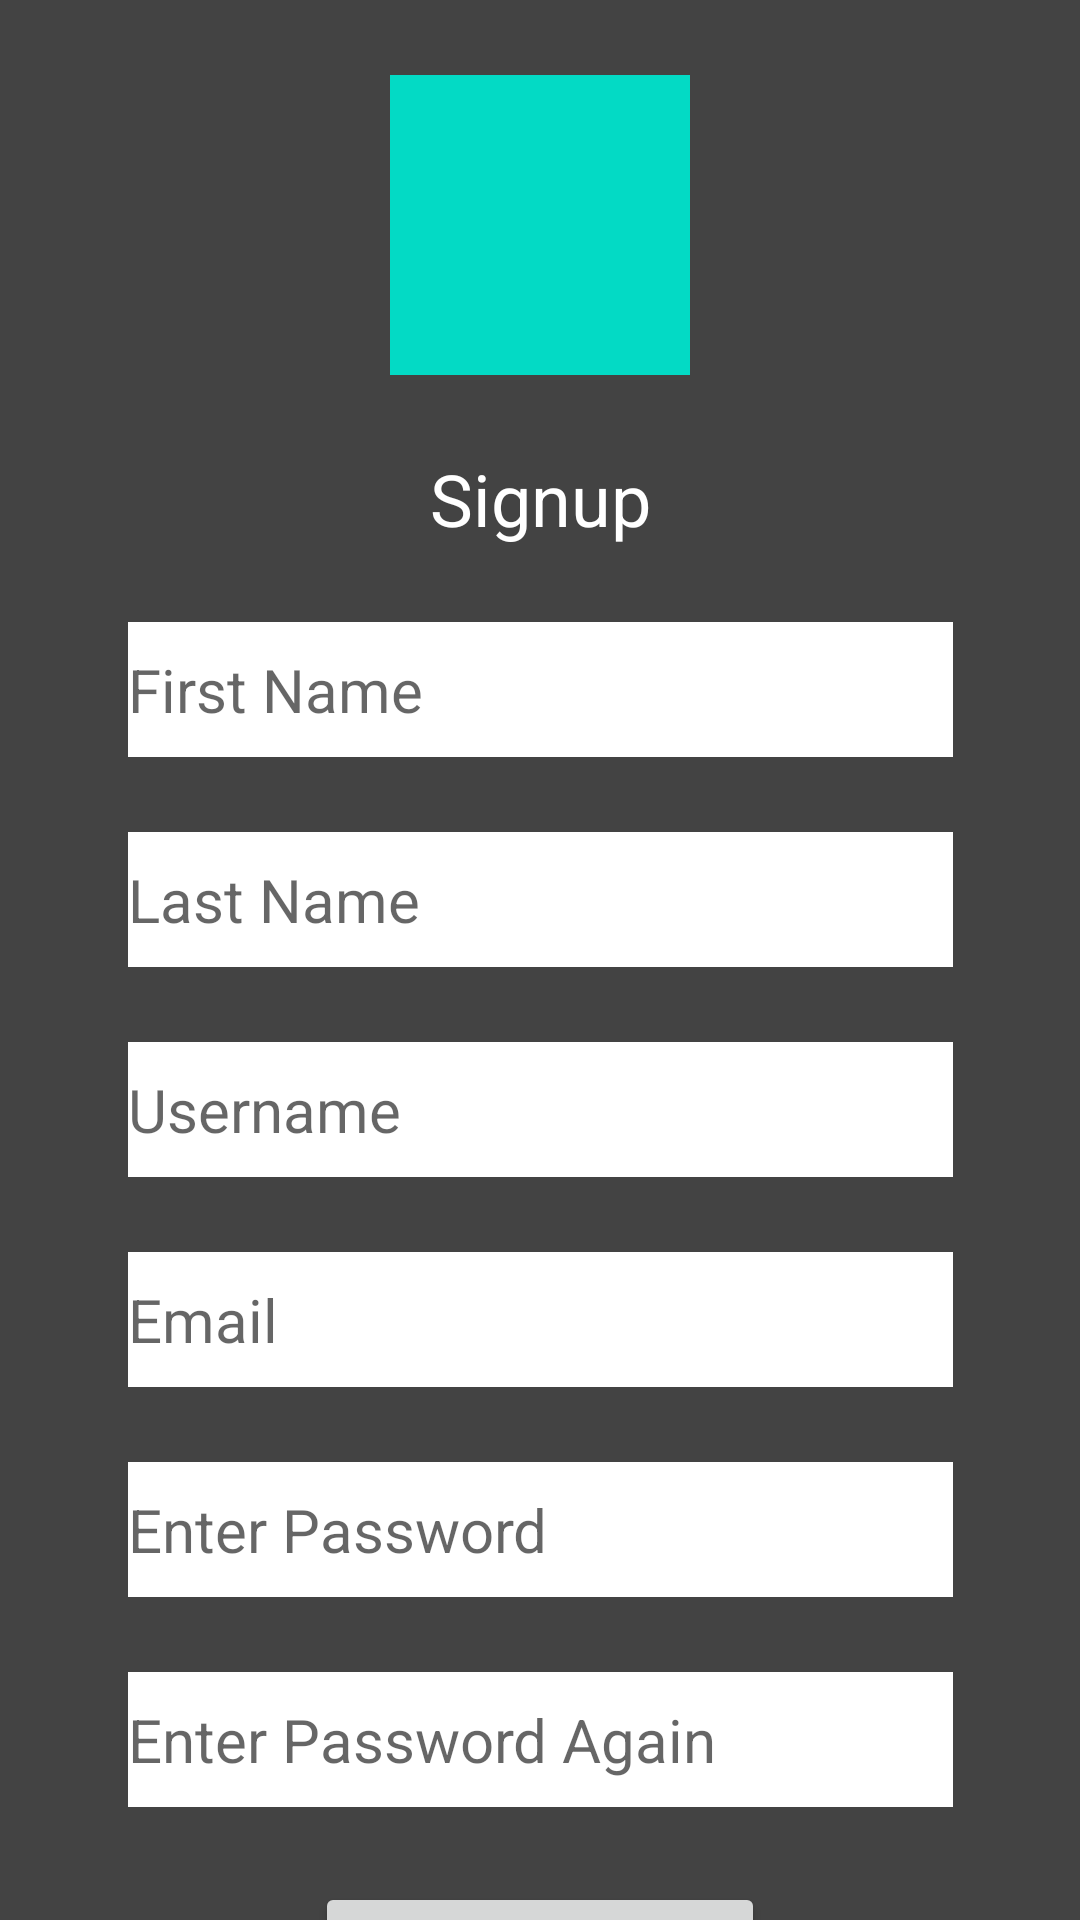

Android layout source for this screen:
<!-- AndroidManifest.xml: application theme Theme.PhotoShare -->
<!-- res/layout/activity_signup.xml -->
<?xml version="1.0" encoding="utf-8"?>
<androidx.constraintlayout.widget.ConstraintLayout xmlns:android="http://schemas.android.com/apk/res/android"
    xmlns:tools="http://schemas.android.com/tools"
    android:layout_width="match_parent"
    android:layout_height="match_parent"
    xmlns:app="http://schemas.android.com/apk/res-auto"
    tools:context=".ActivitySignup">

    
    <ImageView
        android:id="@+id/imageView_app_logo"
        android:layout_width="100dp"
        android:layout_height="100dp"
        android:layout_marginTop="25dp"
        android:background="@color/teal_200"
        app:layout_constraintEnd_toEndOf="parent"
        app:layout_constraintStart_toStartOf="parent"
        app:layout_constraintTop_toTopOf="parent" />

    
    <TextView
        android:id="@+id/textView_singup_directions"
        android:layout_width="wrap_content"
        android:layout_height="wrap_content"
        android:layout_marginTop="25dp"
        android:text="@string/login_button_signup"
        android:textSize="24sp"
        android:textColor="@color/white"
        app:layout_constraintTop_toBottomOf="@+id/imageView_app_logo"
        app:layout_constraintLeft_toLeftOf="parent"
        app:layout_constraintRight_toRightOf="parent" />

    
    <EditText
        android:id="@+id/editText_firstname_input"
        android:layout_width="275dp"
        android:layout_height="45dp"
        android:layout_marginTop="25sp"
        android:background="@color/white"
        android:hint="@string/login_text_firstname"
        android:textSize="20sp"
        app:layout_constraintLeft_toLeftOf="parent"
        app:layout_constraintRight_toRightOf="parent"
        app:layout_constraintTop_toBottomOf="@+id/textView_singup_directions" />

    
    <EditText
        android:id="@+id/editText_lastname_input"
        android:layout_width="275dp"
        android:layout_height="45dp"
        android:layout_marginTop="25sp"
        android:background="@color/white"
        android:hint="@string/login_text_lastname"
        android:textSize="20sp"
        app:layout_constraintLeft_toLeftOf="parent"
        app:layout_constraintRight_toRightOf="parent"
        app:layout_constraintTop_toBottomOf="@+id/editText_firstname_input" />

    
    <EditText
        android:id="@+id/editText_username_input"
        android:layout_width="275dp"
        android:layout_height="45dp"
        android:layout_marginTop="25sp"
        android:background="@color/white"
        android:hint="@string/login_text_username"
        android:textSize="20sp"
        app:layout_constraintLeft_toLeftOf="parent"
        app:layout_constraintRight_toRightOf="parent"
        app:layout_constraintTop_toBottomOf="@+id/editText_lastname_input" />

    
    <EditText
        android:id="@+id/editText_signup_email_input"
        android:layout_width="275dp"
        android:layout_height="45dp"
        android:layout_marginTop="25sp"
        android:background="@color/white"
        android:hint="@string/login_text_email"
        android:textSize="20sp"
        app:layout_constraintLeft_toLeftOf="parent"
        app:layout_constraintRight_toRightOf="parent"
        app:layout_constraintTop_toBottomOf="@+id/editText_username_input" />

    
    <EditText
        android:id="@+id/editText_signup_password_input_1"
        android:layout_width="275dp"
        android:layout_height="45dp"
        android:layout_marginTop="25sp"
        android:background="@color/white"
        android:hint="@string/login_text_enter_password"
        android:textSize="20sp"
        app:layout_constraintLeft_toLeftOf="parent"
        app:layout_constraintRight_toRightOf="parent"
        app:layout_constraintTop_toBottomOf="@+id/editText_signup_email_input" />

    
    <EditText
        android:id="@+id/editText_signup_password_input_2"
        android:layout_width="275dp"
        android:layout_height="45dp"
        android:layout_marginTop="25sp"
        android:background="@color/white"
        android:hint="@string/login_text_retype_password"
        android:textSize="20sp"
        app:layout_constraintLeft_toLeftOf="parent"
        app:layout_constraintRight_toRightOf="parent"
        app:layout_constraintTop_toBottomOf="@+id/editText_signup_password_input_1" />

    
    <Button
        android:id="@+id/button_signup"
        android:layout_width="150dp"
        android:layout_height="75dp"
        android:text="@string/login_button_signup"
        android:textSize="20sp"
        android:layout_marginTop="25sp"
        android:onClick="signup"
        app:layout_constraintTop_toBottomOf="@+id/editText_signup_password_input_2"
        app:layout_constraintLeft_toLeftOf="parent"
        app:layout_constraintRight_toRightOf="parent" />

    
    <Button
        android:id="@+id/button_cancel_singup"
        android:layout_width="150dp"
        android:layout_height="75dp"
        android:text="@string/menu_cancel"
        android:textSize="20sp"
        android:layout_marginTop="25sp"
        app:layout_constraintTop_toBottomOf="@+id/button_signup"
        app:layout_constraintLeft_toLeftOf="parent"
        app:layout_constraintRight_toRightOf="parent" />

</androidx.constraintlayout.widget.ConstraintLayout>
<!-- resources referenced by this layout -->
<resources>
  <color name="teal_200">#FF03DAC5</color>
  <color name="white">#FFFFFFFF</color>
  <string name="login_button_signup">Signup</string>
  <string name="login_text_email">Email</string>
  <string name="login_text_enter_password">Enter Password</string>
  <string name="login_text_firstname">First Name</string>
  <string name="login_text_lastname">Last Name</string>
  <string name="login_text_retype_password">Enter Password Again</string>
  <string name="login_text_username">Username</string>
  <string name="menu_cancel">Cancel</string>
  <style name="Theme.PhotoShare" parent="Theme.MaterialComponents.DayNight.DarkActionBar">
          
          <item name="colorPrimary">@color/light_grey</item>
          <item name="colorPrimaryVariant">@color/dark_grey</item>
          <item name="colorOnPrimary">@color/white</item>
          
          <item name="colorSecondary">@color/dark_grey</item>
          <item name="colorSecondaryVariant">@color/light_black</item>
          <item name="colorOnSecondary">@color/black</item>
          
          <item name="android:statusBarColor" tools:targetApi="l">?attr/colorPrimaryVariant</item>
  
          
          <item name="android:windowBackground">@color/dark_grey</item>
          <item name="android:textColor">@color/black</item>
  
  
          
          <item name="materialButtonStyle">@style/HomeButtonStyle</item>
          <item name="switchStyle">@style/SwitchWidgetStyle</item>
      </style>
  <color name="light_grey">#FF707070</color>
  <color name="dark_grey">#FF434343</color>
  <color name="light_black">#FF1E1E1E</color>
  <color name="black">#FF000000</color>
  <style name="HomeButtonStyle" parent="Widget.MaterialComponents.Button">
          <item name="shapeAppearanceOverlay">@style/ButtonStyle_home_button</item>
      </style>
  <style name="SwitchWidgetStyle" parent="Widget.AppCompat.CompoundButton.Switch">
          <item name="android:textColor">@color/white</item>
          <item name="android:textSize">24sp</item>
      </style>
  <style name="ButtonStyle_home_button" parent="ShapeAppearance.MaterialComponents.MediumComponent">
          <item name="cornerSize">15%</item>
      </style>
</resources>
